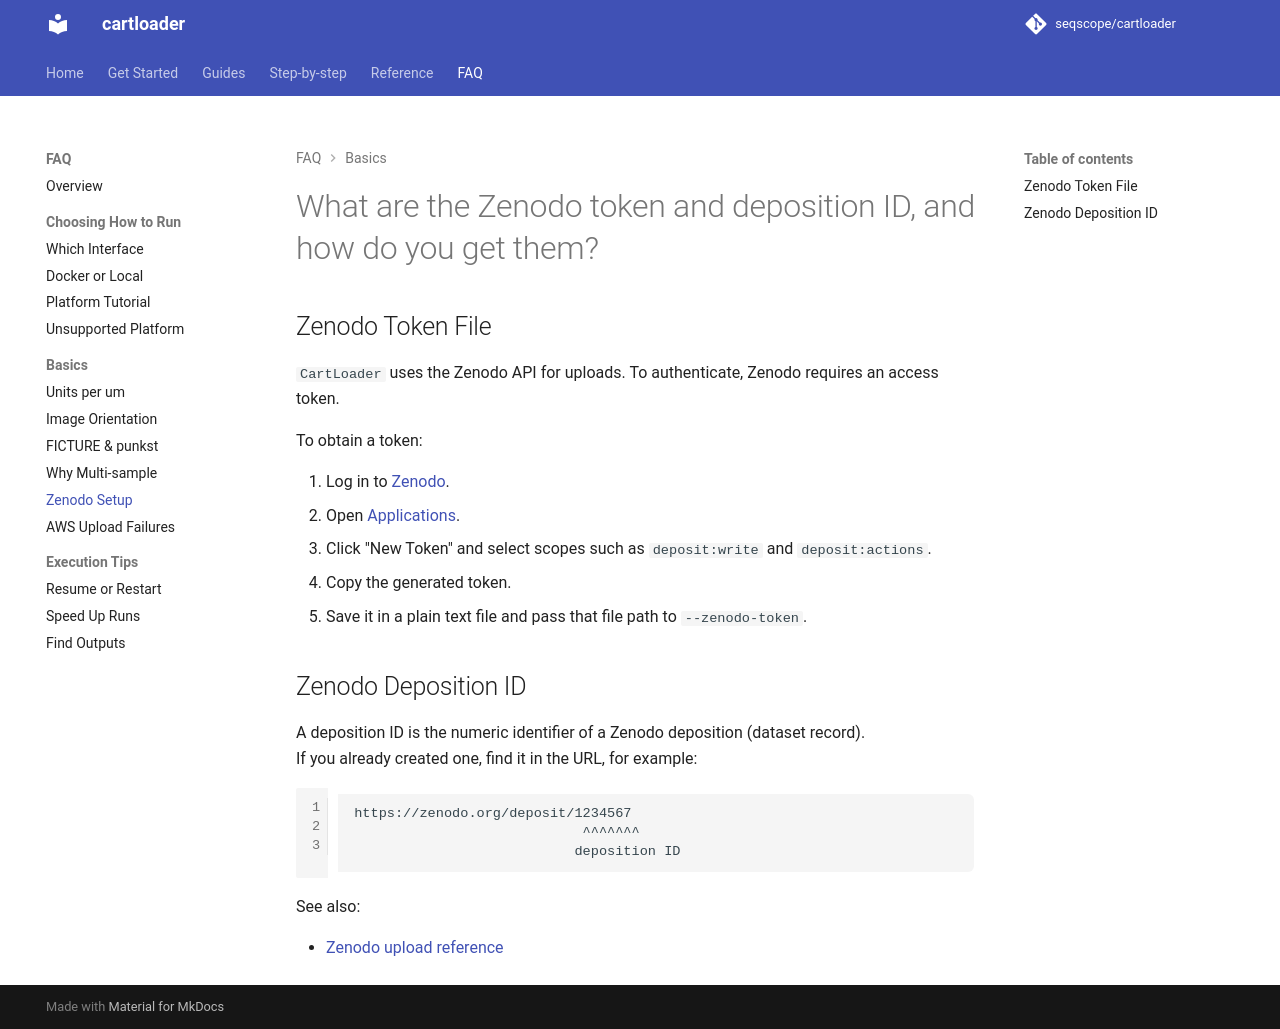

repository: seqscope/cartloader · page: faq/zenodo_setup/index.html · generator: mkdocs

# What are the Zenodo token and deposition ID, and how do you get them?

## Zenodo Token File

`CartLoader` uses the Zenodo API for uploads. To authenticate, Zenodo requires an access token.

To obtain a token:

1. Log in to [Zenodo](https://zenodo.org).
2. Open [Applications](https://zenodo.org/account/settings/applications/).
3. Click "New Token" and select scopes such as `deposit:write` and `deposit:actions`.
4. Copy the generated token.
5. Save it in a plain text file and pass that file path to `--zenodo-token`.

## Zenodo Deposition ID

A deposition ID is the numeric identifier of a Zenodo deposition (dataset record).  
If you already created one, find it in the URL, for example:

```text
https://zenodo.org/deposit/1234567
                            ^^^^^^^
                           deposition ID
```

See also:

- [Zenodo upload reference](../reference/upload_zenodo.md)
